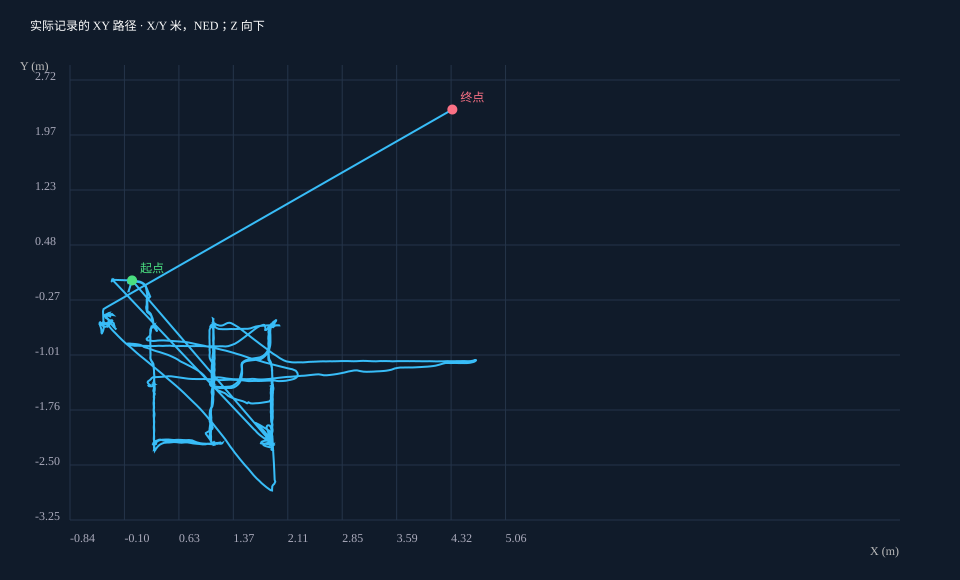

Values plotted in this chart, from the file beside it:
timestamp_ns, stamp_ns, time_local, x, y, z, roll, pitch, yaw
1779120852022914040, 1779120851915368600, 2026-05-19T00:14:12.022+08:00, 0.0, 0.0, 0.0, 0.0, 0.0, 0.0
1779120852225197048, 1779120852196199896, 2026-05-19T00:14:12.225+08:00, -0.04679, -0.1448, -0.01, 1.589, -0.1175, -1.316
1779120852425623448, 1779120852399686520, 2026-05-19T00:14:12.425+08:00, -0.04618, -0.1462, 0.0, 1.308, -0.2996, -1.403
1779120852658468312, 1779120852631087960, 2026-05-19T00:14:12.658+08:00, -0.04572, -0.1484, -0.01, 1.309, -0.3139, -1.403
1779120852891422360, 1779120852888698648, 2026-05-19T00:14:12.891+08:00, -0.04568, -0.1495, 0.0, 1.739, -0.3303, -1.276
1779120853092199288, 1779120853054273112, 2026-05-19T00:14:13.092+08:00, -0.04559, -0.1502, 0.0, 1.94, -0.3672, -1.168
1779120853292601208, 1779120853290801784, 2026-05-19T00:14:13.292+08:00, -0.04565, -0.1503, 0.0, 1.949, -0.3227, -0.9094
1779120853525537720, 1779120853496844184, 2026-05-19T00:14:13.525+08:00, -0.04624, -0.1513, 0.0, 1.848, -0.2259, -0.6831
1779120853725619416, 1779120853692663416, 2026-05-19T00:14:13.725+08:00, -0.047, -0.1524, -0.01, 1.712, -0.2095, -0.5573
1779120853958568184, 1779120853955994648, 2026-05-19T00:14:13.958+08:00, -0.04858, -0.1539, 0.0, 1.625, -0.4093, -0.5675
1779120854158995384, 1779120854129029176, 2026-05-19T00:14:14.158+08:00, -0.04948, -0.1546, 0.0, 1.692, -0.635, -0.5988
1779120854392350840, 1779120854365953816, 2026-05-19T00:14:14.392+08:00, -0.04975, -0.1548, -0.01, 1.734, -0.891, -0.5659
1779120854625547640, 1779120854600129432, 2026-05-19T00:14:14.625+08:00, -0.04949, -0.1551, -0.01, 1.779, -1.018, -0.4273
1779120854858792824, 1779120854849147096, 2026-05-19T00:14:14.858+08:00, -0.04978, -0.1545, 0.0, 1.938, -1.196, -0.2811
1779120855060476600, 1779120855054295768, 2026-05-19T00:14:15.060+08:00, -0.05004, -0.1544, 0.0, 1.889, -1.403, -0.2479
1779120855292128312, 1779120855266158392, 2026-05-19T00:14:15.292+08:00, 0.0001997, 0.0006767, 0.0, 1.765, -1.42, -0.02072
1779120855525459896, 1779120855498894904, 2026-05-19T00:14:15.525+08:00, 0.001017, 0.0009166, 0.0, 1.686, -1.115, -0.1227
1779120855758902968, 1779120855736048728, 2026-05-19T00:14:15.758+08:00, 0.001239, 0.001304, 0.0, 1.567, -0.8213, -0.2983
1779120855959566584, 1779120855922508472, 2026-05-19T00:14:15.959+08:00, 0.001065, 0.001473, -0.01, 1.553, -0.8186, -0.4335
1779120856191936632, 1779120856159224280, 2026-05-19T00:14:16.191+08:00, 0.0008363, 0.002089, -0.01, 1.563, -0.8787, -0.4344
1779120856425254232, 1779120856401908312, 2026-05-19T00:14:16.425+08:00, 0.0006855, 0.002197, 0.0, 1.44, -0.7576, -0.2046
1779120856625561272, 1779120856598744920, 2026-05-19T00:14:16.625+08:00, 0.0009614, 0.00224, -0.01, 1.543, -0.579, -0.1512
1779120856825591000, 1779120856818788120, 2026-05-19T00:14:16.825+08:00, 0.00111, 0.002599, 0.0, 1.787, -0.576, -0.01256
1779120857025862968, 1779120857016095896, 2026-05-19T00:14:17.025+08:00, 0.002035, 0.00197, 0.0, 2.015, -0.876, -0.03957
1779120857258531224, 1779120857250722328, 2026-05-19T00:14:17.258+08:00, 0.003012, 0.001352, 0.02, 2.503, -1.475, -0.1037
1779120857458617560, 1779120857454182456, 2026-05-19T00:14:17.458+08:00, 0.003576, 8.777275070315227e-05, 0.02, 2.899, -2.035, -0.6246
1779120857658790040, 1779120857655415704, 2026-05-19T00:14:17.658+08:00, 0.008794, -0.0003328, 0.03, 3.262, -2.616, -4.358
1779120857891923704, 1779120857879597016, 2026-05-19T00:14:17.891+08:00, 0.01658, -0.002829, 0.02, 3.306, -3.116, -12.15
1779120858092110296, 1779120858080147224, 2026-05-19T00:14:18.092+08:00, 0.019, -0.007157, 0.02, 2.982, -3.387, -20.09
1779120858325198904, 1779120858312016440, 2026-05-19T00:14:18.325+08:00, 0.01722, -0.01154, 0.01, 2.347, -3.67, -29.18
1779120858558455800, 1779120858548186008, 2026-05-19T00:14:18.558+08:00, 0.01545, -0.01288, 0.01, 1.589, -4.104, -37.11
1779120858761075512, 1779120858756929464, 2026-05-19T00:14:18.761+08:00, 0.0148, -0.01236, 0.01, 0.8886, -4.589, -42.65
1779120858992393752, 1779120858987553048, 2026-05-19T00:14:18.992+08:00, 0.01579, -0.01082, 0.0, 0.1031, -5.13, -48.01
1779120859193182040, 1779120859181953016, 2026-05-19T00:14:19.193+08:00, 0.01486, -0.009995, 0.01, -0.3573, -5.426, -51.22
1779120859425373528, 1779120859416759832, 2026-05-19T00:14:19.425+08:00, 0.01275, -0.008459, 0.01, -0.2971, -5.777, -54.61
1779120859658827256, 1779120859648531320, 2026-05-19T00:14:19.658+08:00, 0.01226, -0.006435, 0.01, 0.2499, -5.991, -57.19
1779120859892012888, 1779120859882627992, 2026-05-19T00:14:19.892+08:00, 0.01241, -0.00503, 0.01, 0.6901, -6.014, -58.95
1779120860126118008, 1779120860115848952, 2026-05-19T00:14:20.126+08:00, 0.01103, -0.004055, 0.01, 1.014, -5.949, -60.38
1779120860358687448, 1779120860354395224, 2026-05-19T00:14:20.358+08:00, 0.01039, -0.002357, 0.02, 1.335, -5.864, -61.35
1779120860591740504, 1779120860589928472, 2026-05-19T00:14:20.591+08:00, 0.02531, -0.004303, 0.02, 2.274, -5.807, -62.35
1779120860791729144, 1779120860761621848, 2026-05-19T00:14:20.791+08:00, 0.04402, -0.006863, 0.02, 3.01, -5.752, -63
1779120860992411960, 1779120860988525144, 2026-05-19T00:14:20.992+08:00, 0.07879, -0.0122, 0.03, 3.872, -5.851, -63.7
1779120861224975032, 1779120861187990584, 2026-05-19T00:14:21.224+08:00, 0.1078, -0.01738, 0.02, 3.719, -6.07, -64.03
1779120861425424696, 1779120861389785592, 2026-05-19T00:14:21.425+08:00, 0.1323, -0.02766, 0.02, 2.87, -6.286, -64.38
1779120861658739256, 1779120861629821048, 2026-05-19T00:14:21.658+08:00, 0.1557, -0.04214, 0.01, 1.577, -6.463, -64.55
1779120861892755832, 1779120861883358712, 2026-05-19T00:14:21.892+08:00, 0.1743, -0.05722, 0.01, 0.2702, -6.499, -64.68
1779120862125185240, 1779120862112313784, 2026-05-19T00:14:22.125+08:00, 0.1864, -0.07728, 0.01, -0.697, -6.528, -64.78
1779120862325289848, 1779120862312619256, 2026-05-19T00:14:22.325+08:00, 0.1922, -0.09306, 0.01, -0.8027, -6.692, -64.88
1779120862525380920, 1779120862511846104, 2026-05-19T00:14:22.525+08:00, 0.1983, -0.1077, 0.01, -0.4642, -6.858, -65.02
1779120862758796312, 1779120862752540952, 2026-05-19T00:14:22.758+08:00, 0.2057, -0.1253, 0.02, -0.237, -6.765, -65.16
1779120862992150904, 1779120862981608056, 2026-05-19T00:14:22.992+08:00, 0.2124, -0.1414, 0.01, -0.4568, -6.631, -65.3
1779120863225089080, 1779120863216633176, 2026-05-19T00:14:23.225+08:00, 0.2198, -0.159, 0.01, -1.051, -6.668, -65.52
1779120863425348280, 1779120863415742680, 2026-05-19T00:14:23.425+08:00, 0.2259, -0.1736, 0.01, -1.693, -6.708, -65.74
1779120863658424344, 1779120863621190072, 2026-05-19T00:14:23.658+08:00, 0.232, -0.1882, 0.01, -2.286, -6.726, -65.99
1779120863858883704, 1779120863842729176, 2026-05-19T00:14:23.858+08:00, 0.2388, -0.2043, 0.01, -2.747, -6.887, -66.22
1779120864058916728, 1779120864048810456, 2026-05-19T00:14:24.058+08:00, 0.2455, -0.2204, 0.01, -2.962, -7.182, -66.41
1779120864291540856, 1779120864280467928, 2026-05-19T00:14:24.291+08:00, 0.2215, -0.2462, 0.02, -2.854, -7.57, -66.72
1779120864491595320, 1779120864486348824, 2026-05-19T00:14:24.491+08:00, 0.2027, -0.2689, 0.02, -1.431, -7.856, -67.21
1779120864692059160, 1779120864654365016, 2026-05-19T00:14:24.692+08:00, 0.198, -0.2846, 0.03, -0.07295, -7.951, -67.37
1779120864892083160, 1779120864854323576, 2026-05-19T00:14:24.892+08:00, 0.199, -0.3016, 0.03, 1.344, -7.878, -67.43
... 4,779 more rows
